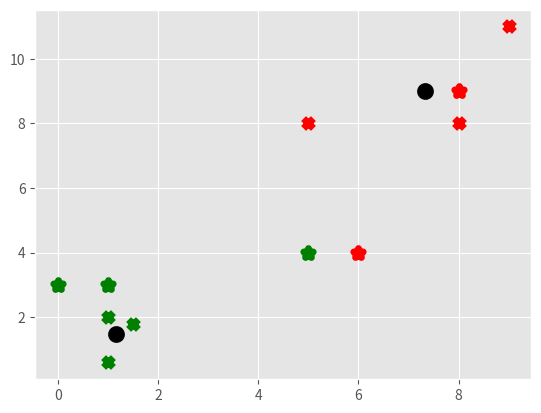

Recreate this plot in Python.
import matplotlib.pyplot as plt

from matplotlib import style

style.use('ggplot')

import numpy as np 


X = np.array([
		[1, 2],
		[1.5, 1.8],
		[5, 8],
		[8, 8],
		[1, 0.6],
		[9, 11]
	])

plt.scatter(X[: ,0], X[: ,1], s = 50)

plt.show()

colors = 10 * ['g', 'r', 'c', 'b', 'k']

class K_Means:

	def __init__(self, k = 2, tol = 0.001, max_iter = 300):

		self.k = k
		self.tol = tol
		self.max_iter = max_iter

	def fit(self, data):

		self.centroids = {}

		for i in range(self.k):

			self.centroids[i] = data[i] 

		for i in range(self.max_iter):

			self.classifications = {}

			for i in range(self.k):

				self.classifications[i] = []

			for featureset in data:

				distances = [np.linalg.norm(featureset - self.centroids[centroid]) for centroid in self.centroids]

				classification = distances.index(min(distances)) 

				self.classifications[classification].append(featureset)

			prev_centroids = dict(self.centroids)

			for classification in self.classifications:

				self.centroids[classification] = np.average(self.classifications[classification], axis = 0)

			optimized = True

			for c in self.centroids:

				original_centroid = prev_centroids[c]

				current_centroids = self.centroids[c]

				if np.sum((current_centroids - original_centroid) / original_centroid * 100) > self.tol:

					optimized = False

			if optimized:

				break



	def predict(self, data):

		distances = [np.linalg.norm(data - self.centroids[centroid]) for centroid in self.centroids]

		classification = distances.index(min(distances))

		return classification



clf = K_Means()

clf.fit(X)

for centroid in clf.centroids:

	plt.scatter(clf.centroids[centroid][0], clf.centroids[centroid][1], marker = 'o', color = 'k', s = 50, linewidths = 5)

for classification in clf.classifications:

	color = colors[classification]

	for featureset in clf.classifications[classification]:
		plt.scatter(featureset[0], featureset[1], marker = 'x', color = color, s = 50, linewidths = 5)

unknowns = np.array([
		[1, 3],
		[8, 9],
		[0, 3],
		[5, 4],
		[6, 4]
	])

for unknown in unknowns:

	classification = clf.predict(unknown)

	plt.scatter(unknown[0], unknown[1], marker = '*', color = colors[classification], s = 50, linewidths = 5)


 
plt.show()



























